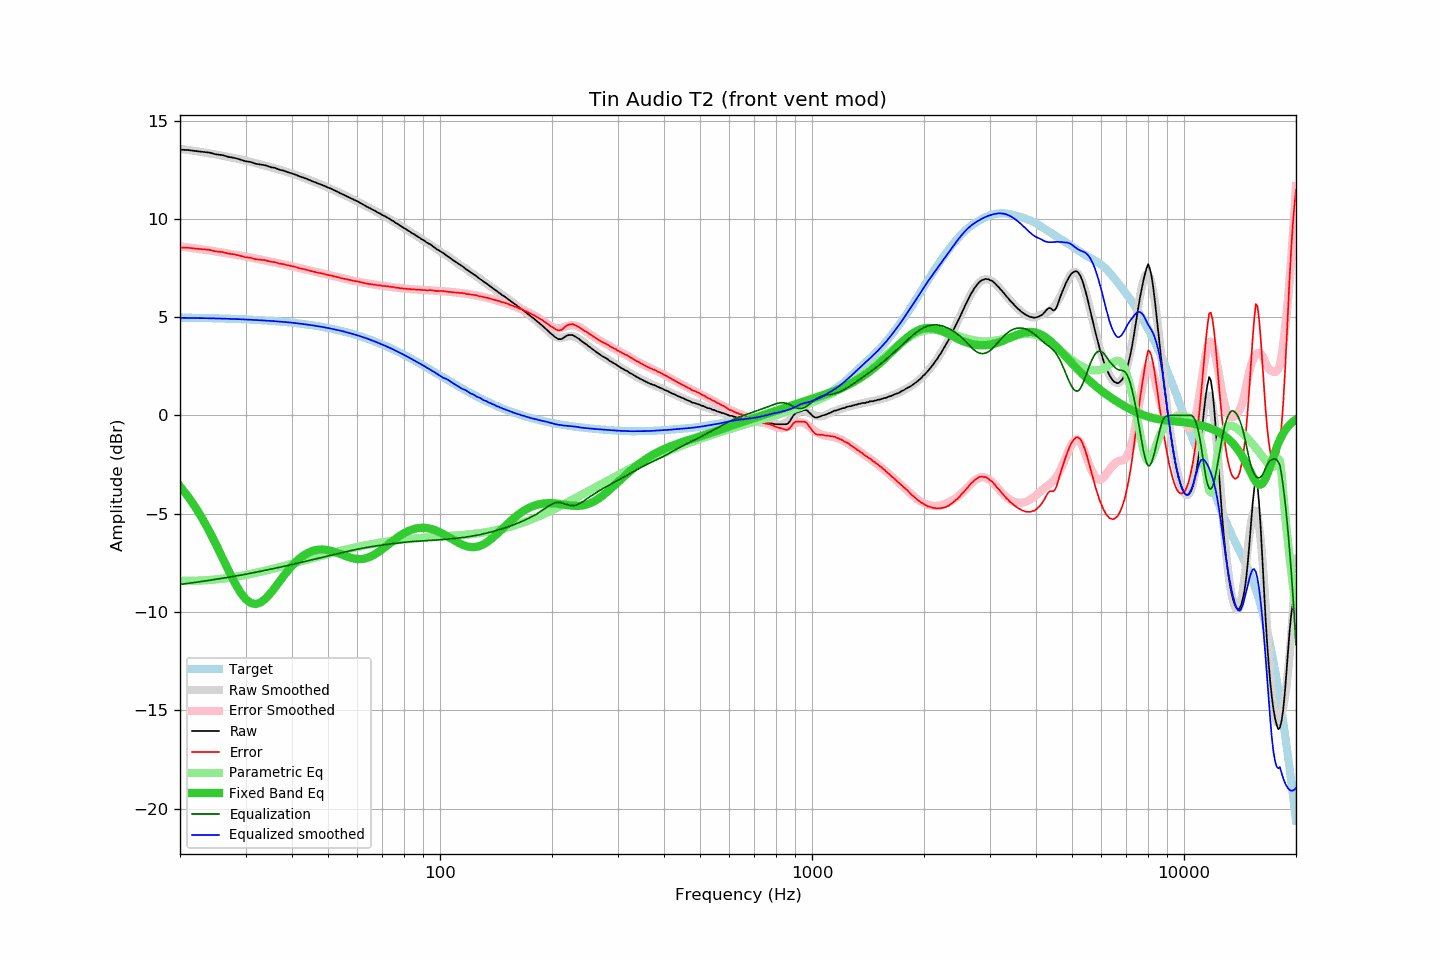

Source data for this figure (header and first rows):
frequency, raw, error, smoothed, error_smoothed, equalization, parametric_eq, equalized_raw, equalized_smoothed, target
20, 13.52, 8.54, 13.56, 8.60, -8.60, -3.61, 4.92, 4.96, 4.98
21, 13.50, 8.53, 13.51, 8.55, -8.55, -4.12, 4.95, 4.96, 4.97
22, 13.45, 8.49, 13.45, 8.49, -8.49, -4.67, 4.96, 4.95, 4.96
23, 13.41, 8.45, 13.39, 8.44, -8.44, -5.27, 4.97, 4.95, 4.96
24, 13.37, 8.42, 13.33, 8.39, -8.39, -5.91, 4.98, 4.94, 4.95
25, 13.28, 8.34, 13.27, 8.34, -8.34, -6.57, 4.94, 4.93, 4.94
26, 13.24, 8.31, 13.21, 8.29, -8.29, -7.24, 4.95, 4.92, 4.93
27, 13.15, 8.23, 13.15, 8.24, -8.24, -7.88, 4.92, 4.92, 4.92
28, 13.10, 8.19, 13.09, 8.18, -8.18, -8.48, 4.92, 4.90, 4.91
29, 13.02, 8.12, 13.03, 8.13, -8.13, -8.98, 4.89, 4.89, 4.90
30, 12.93, 8.05, 12.96, 8.08, -8.08, -9.34, 4.85, 4.88, 4.89
31, 12.89, 8.02, 12.90, 8.03, -8.03, -9.55, 4.86, 4.87, 4.87
32, 12.80, 7.94, 12.83, 7.98, -7.98, -9.60, 4.82, 4.85, 4.86
33, 12.76, 7.92, 12.76, 7.93, -7.93, -9.51, 4.83, 4.84, 4.84
34, 12.72, 7.89, 12.70, 7.88, -7.88, -9.32, 4.84, 4.82, 4.83
35, 12.63, 7.82, 12.64, 7.83, -7.83, -9.06, 4.80, 4.81, 4.81
36, 12.59, 7.80, 12.57, 7.78, -7.78, -8.76, 4.81, 4.79, 4.79
37, 12.50, 7.72, 12.51, 7.73, -7.73, -8.46, 4.77, 4.77, 4.78
38, 12.45, 7.69, 12.44, 7.68, -7.68, -8.17, 4.77, 4.76, 4.76
39, 12.37, 7.63, 12.37, 7.64, -7.64, -7.90, 4.74, 4.74, 4.74
40, 12.31, 7.59, 12.30, 7.59, -7.59, -7.66, 4.72, 4.72, 4.72
41, 12.24, 7.55, 12.23, 7.54, -7.54, -7.45, 4.70, 4.69, 4.69
42, 12.15, 7.48, 12.16, 7.49, -7.49, -7.27, 4.66, 4.67, 4.67
43, 12.09, 7.44, 12.09, 7.45, -7.45, -7.12, 4.64, 4.64, 4.65
44, 12.02, 7.40, 12.02, 7.40, -7.40, -7.01, 4.62, 4.62, 4.62
45, 11.94, 7.35, 11.95, 7.36, -7.36, -6.92, 4.58, 4.59, 4.60
46, 11.87, 7.30, 11.88, 7.31, -7.31, -6.87, 4.56, 4.57, 4.57
47, 11.80, 7.26, 11.81, 7.27, -7.27, -6.83, 4.53, 4.54, 4.54
48, 11.74, 7.23, 11.73, 7.23, -7.23, -6.82, 4.51, 4.51, 4.51
49, 11.67, 7.19, 11.66, 7.19, -7.19, -6.83, 4.48, 4.48, 4.48
50, 11.59, 7.14, 11.59, 7.15, -7.15, -6.85, 4.44, 4.44, 4.45
51, 11.53, 7.12, 11.52, 7.11, -7.11, -6.89, 4.42, 4.41, 4.41
52, 11.45, 7.07, 11.45, 7.07, -7.07, -6.94, 4.38, 4.38, 4.38
53, 11.38, 7.03, 11.38, 7.03, -7.03, -7.00, 4.35, 4.34, 4.35
54, 11.30, 6.99, 11.31, 7.00, -7.00, -7.05, 4.30, 4.31, 4.31
55, 11.23, 6.96, 11.24, 6.96, -6.96, -7.11, 4.27, 4.27, 4.27
56, 11.16, 6.93, 11.16, 6.93, -6.93, -7.17, 4.23, 4.23, 4.23
57, 11.09, 6.90, 11.09, 6.90, -6.90, -7.22, 4.19, 4.19, 4.20
58, 11.02, 6.87, 11.02, 6.87, -6.87, -7.26, 4.15, 4.15, 4.16
59, 10.95, 6.84, 10.95, 6.84, -6.84, -7.29, 4.11, 4.11, 4.11
60, 10.89, 6.82, 10.88, 6.81, -6.81, -7.31, 4.08, 4.07, 4.07
61, 10.81, 6.78, 10.81, 6.78, -6.78, -7.31, 4.03, 4.03, 4.03
62, 10.74, 6.76, 10.74, 6.75, -6.75, -7.30, 3.99, 3.98, 3.99
63, 10.66, 6.72, 10.67, 6.73, -6.73, -7.28, 3.93, 3.94, 3.94
64, 10.59, 6.70, 10.60, 6.71, -6.71, -7.24, 3.88, 3.89, 3.89
65, 10.53, 6.68, 10.53, 6.69, -6.69, -7.19, 3.85, 3.85, 3.85
66, 10.46, 6.66, 10.47, 6.67, -6.67, -7.12, 3.80, 3.80, 3.80
67, 10.40, 6.65, 10.40, 6.65, -6.65, -7.05, 3.75, 3.75, 3.75
68, 10.32, 6.62, 10.33, 6.63, -6.63, -6.97, 3.69, 3.70, 3.70
69, 10.27, 6.62, 10.26, 6.61, -6.61, -6.89, 3.66, 3.65, 3.66
70, 10.19, 6.59, 10.20, 6.59, -6.59, -6.80, 3.60, 3.60, 3.61
71, 10.14, 6.59, 10.13, 6.58, -6.58, -6.71, 3.56, 3.55, 3.55
72, 10.07, 6.57, 10.07, 6.56, -6.56, -6.62, 3.51, 3.50, 3.50
73, 10.01, 6.56, 10.00, 6.55, -6.55, -6.53, 3.46, 3.45, 3.45
74, 9.93, 6.53, 9.94, 6.53, -6.53, -6.44, 3.40, 3.40, 3.40
75, 9.88, 6.53, 9.87, 6.52, -6.52, -6.35, 3.36, 3.35, 3.35
76, 9.79, 6.50, 9.80, 6.51, -6.51, -6.27, 3.28, 3.29, 3.30
77, 9.74, 6.50, 9.73, 6.49, -6.49, -6.19, 3.25, 3.24, 3.24
78, 9.66, 6.47, 9.67, 6.48, -6.48, -6.12, 3.18, 3.19, 3.19
79, 9.60, 6.47, 9.60, 6.47, -6.47, -6.06, 3.13, 3.13, 3.14
... 553 more rows
